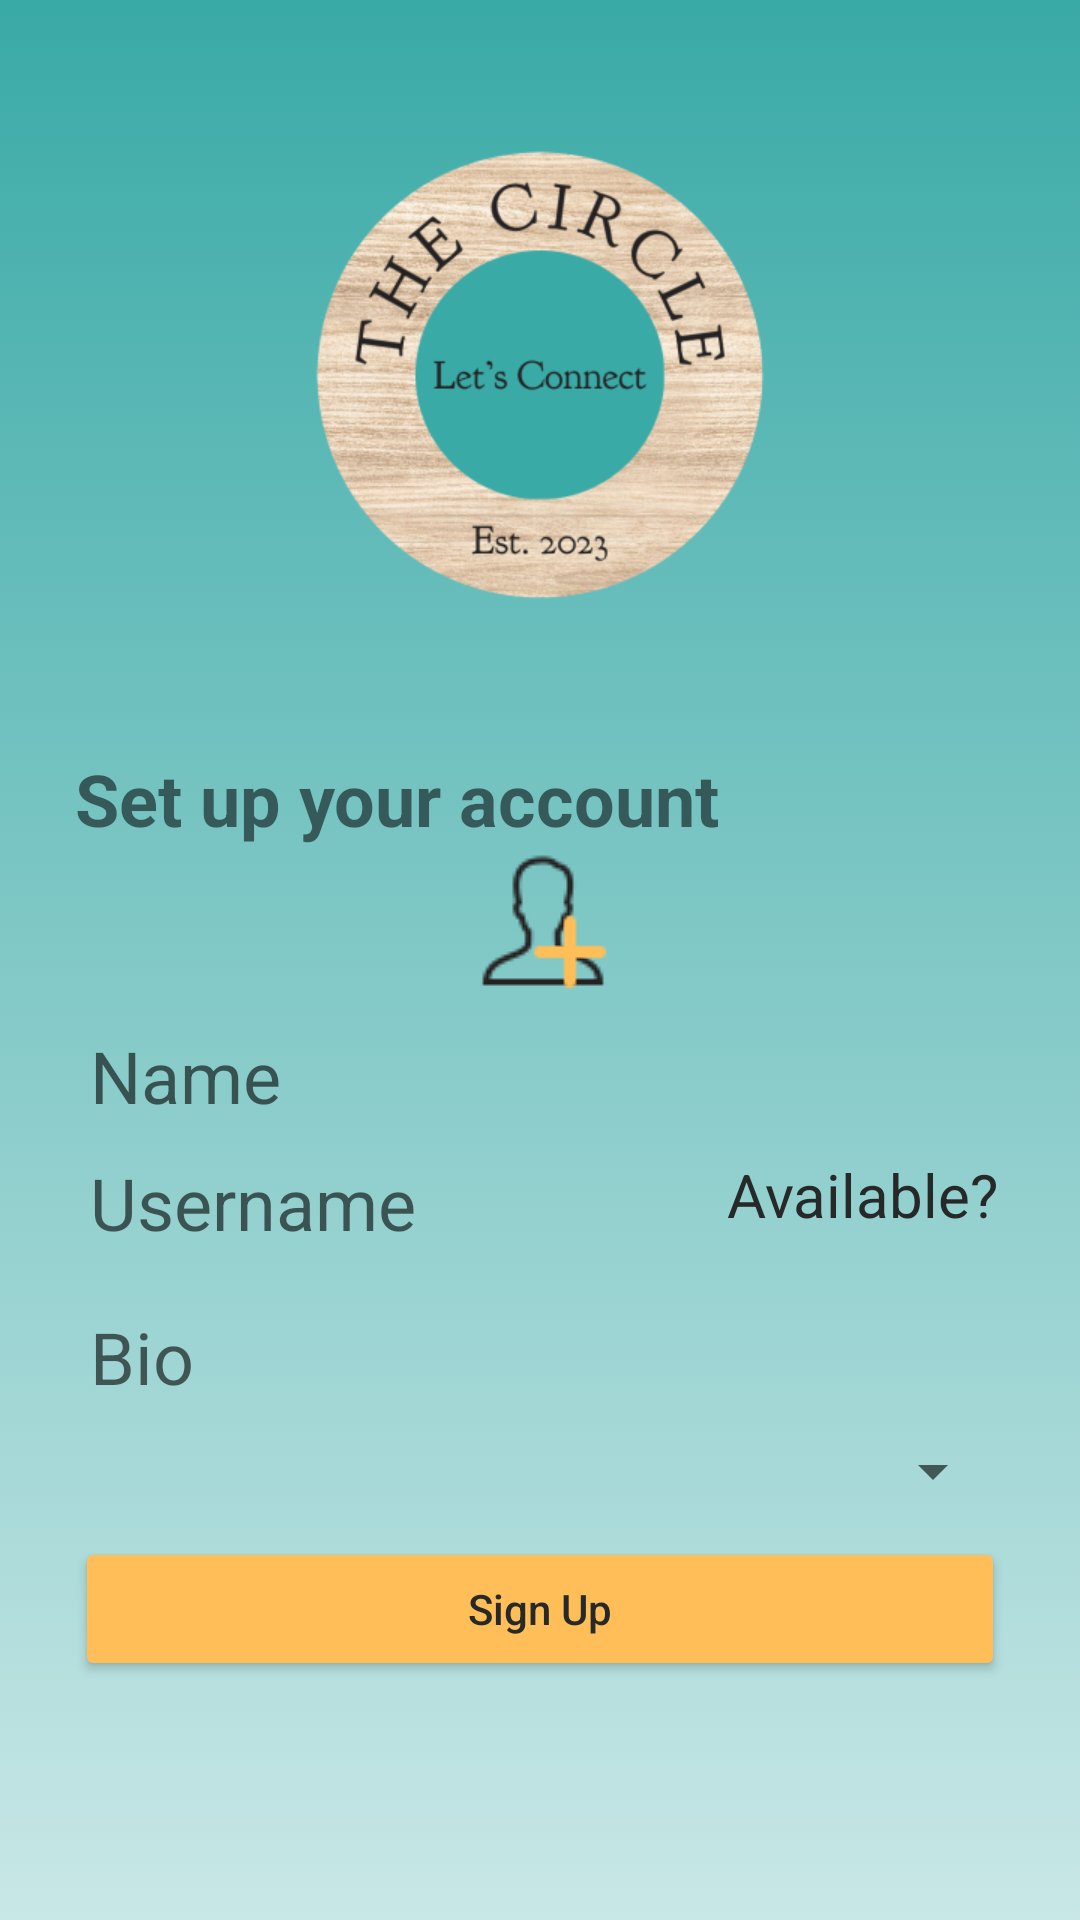

Reconstruct the res/layout file that produces this screen, plus the resources it refers to.
<!-- AndroidManifest.xml: application theme Theme.TheCircle -->
<!-- res/layout/activity_account_setup.xml -->
<?xml version="1.0" encoding="utf-8"?>
<androidx.constraintlayout.widget.ConstraintLayout xmlns:android="http://schemas.android.com/apk/res/android"
    xmlns:app="http://schemas.android.com/apk/res-auto"
    xmlns:tools="http://schemas.android.com/tools"
    android:layout_width="match_parent"
    android:layout_height="match_parent"
    android:background="@drawable/gradient"
    tools:context=".AccountSetup">
    <ImageView
        android:layout_width="250dp"
        android:layout_height="250dp"
        android:background="@drawable/logo_the_circle"
        android:id="@+id/logo"
        app:layout_constraintTop_toTopOf="parent"
        app:layout_constraintLeft_toLeftOf="parent"
        app:layout_constraintRight_toRightOf="parent"
        android:contentDescription="Logo" />
    <TextView
        android:layout_width="wrap_content"
        android:layout_height="wrap_content"
        android:text="Set up your account"
        android:id="@+id/textViewSetUpYourAccount"
        app:layout_constraintTop_toBottomOf="@id/logo"
        app:layout_constraintLeft_toLeftOf="parent"
        android:textSize="24sp"
        android:layout_marginStart="25dp"
        android:textStyle="bold"
        />
    <ImageView
        android:layout_width="wrap_content"
        android:layout_height="wrap_content"
        app:layout_constraintTop_toBottomOf="@id/textViewSetUpYourAccount"
        app:layout_constraintLeft_toLeftOf="parent"
        app:layout_constraintRight_toRightOf="parent"
        android:id="@+id/imageButtonSelectProfilePicture"
        android:background="@drawable/icons8_user_50"
        android:contentDescription="Profile" />

    <ImageView
        android:layout_width="wrap_content"
        android:layout_height="wrap_content"
        android:background="@drawable/maths_plus"
        app:layout_constraintTop_toBottomOf="@id/textViewSetUpYourAccount"
        app:layout_constraintLeft_toLeftOf="parent"
        app:layout_constraintRight_toRightOf="parent"
        android:layout_marginTop="20dp"
        android:layout_marginLeft="20dp"
        android:contentDescription="Plus" />

    <EditText
        android:layout_width="match_parent"
        android:layout_height="wrap_content"
        android:background="@drawable/round_corner"
        android:singleLine="true"
        app:layout_constraintTop_toBottomOf="@id/imageButtonSelectProfilePicture"
        app:layout_constraintLeft_toLeftOf="parent"
        app:layout_constraintRight_toRightOf="parent"
        android:layout_marginLeft="25dp"
        android:layout_marginRight="25dp"
        android:id="@+id/etName"
        android:layout_marginTop="10dp"
        android:hint="Name"
        android:inputType="text"
        android:textSize="24sp"
        android:paddingStart="5dp"
        android:paddingEnd="5dp"
        />
    <EditText
        android:layout_width="match_parent"
        android:layout_height="wrap_content"
        android:background="@drawable/round_corner"
        android:singleLine="true"
        app:layout_constraintTop_toBottomOf="@id/etName"
        android:id="@+id/editTextUserNameAccountSetup"
        android:hint="Username"
        android:textSize="24dp"
        android:inputType="text"
        app:layout_constraintLeft_toLeftOf="parent"
        app:layout_constraintRight_toRightOf="parent"
        android:layout_marginLeft="25dp"
        android:layout_marginRight="25dp"
        android:layout_marginTop="10dp"
        android:paddingStart="5dp"
        android:paddingEnd="5dp"
        />
    <TextView
        android:layout_width="wrap_content"
        android:layout_height="wrap_content"
        android:text="Available?"
        android:backgroundTint="#FFBE58"
        android:textColor="#272828"
        android:textAllCaps="false"
        app:layout_constraintTop_toBottomOf="@id/etName"
        app:layout_constraintRight_toRightOf="parent"
        android:layout_marginEnd="27dp"
        android:id="@+id/textViewAvailableAccountSetup"
        android:textSize="20sp"
        android:layout_marginTop="10dp"
        />
    <TextView
        android:layout_width="wrap_content"
        android:layout_height="wrap_content"
        android:text="Username is available, you can proceed"
        android:id="@+id/textViewUsernameIsAvailable"
        app:layout_constraintTop_toBottomOf="@id/editTextUserNameAccountSetup"
        app:layout_constraintRight_toRightOf="parent"
        android:layout_marginEnd="27dp"
        android:textStyle="bold"
        android:visibility="invisible"
        />
    <EditText
        android:layout_width="match_parent"
        android:layout_height="wrap_content"
        android:hint="Bio"
        android:id="@+id/etBio"
        android:background="@drawable/round_corner"
        app:layout_constraintTop_toBottomOf="@id/textViewUsernameIsAvailable"
        android:textSize="24sp"
        app:layout_constraintLeft_toLeftOf="parent"
        app:layout_constraintRight_toRightOf="parent"
        android:layout_marginLeft="25dp"
        android:layout_marginRight="25dp"
        android:singleLine="false"
        android:paddingStart="5dp"
        android:paddingEnd="5dp"
        android:inputType="text"
        />

    <Button
        android:id="@+id/btnSubmit"
        android:layout_width="match_parent"
        android:layout_height="wrap_content"
        android:layout_marginLeft="25dp"
        android:layout_marginTop="10dp"
        android:layout_marginRight="25dp"
        android:backgroundTint="#FFBE58"
        android:text="Sign Up"
        android:textAllCaps="false"
        android:textColor="#272828"
        app:layout_constraintHorizontal_bias="0.0"
        app:layout_constraintLeft_toLeftOf="parent"
        app:layout_constraintRight_toRightOf="parent"
        app:layout_constraintTop_toBottomOf="@+id/genderAccountSetup" />

    <Spinner
        android:id="@+id/genderAccountSetup"
        android:layout_width="match_parent"
        android:layout_height="wrap_content"
        android:layout_marginLeft="25dp"
        android:layout_marginTop="10dp"
        android:layout_marginRight="25dp"
        app:layout_constraintLeft_toLeftOf="parent"
        app:layout_constraintRight_toRightOf="parent"
        app:layout_constraintTop_toBottomOf="@+id/etBio" />




</androidx.constraintlayout.widget.ConstraintLayout>
<!-- resources referenced by this layout -->
<resources>
  <!-- drawable gradient (drawable) -->
  <?xml version="1.0" encoding="utf-8"?>
  <selector xmlns:android="http://schemas.android.com/apk/res/android">
      <item>
          <shape>
              <gradient
                  android:startColor="#3AAAA7"
                  android:endColor="#473AAAA7"
                  android:type="linear"
                  android:angle="270"/>
          </shape>
      </item>
  </selector>
  <!-- drawable icons8_user_50: png bitmap (drawable, 1062 bytes) -->
  <!-- drawable logo_the_circle: png bitmap (drawable, 129048 bytes) -->
  <!-- drawable maths_plus: png bitmap (drawable, 221 bytes) -->
  <style name="Theme.TheCircle" parent="Theme.MaterialComponents.DayNight.DarkActionBar">
          
          <item name="colorPrimary">@color/purple_500</item>
          <item name="colorPrimaryVariant">@color/purple_700</item>
          <item name="colorOnPrimary">@color/white</item>
          
          <item name="colorSecondary">@color/teal_200</item>
          <item name="colorSecondaryVariant">@color/teal_700</item>
          <item name="colorOnSecondary">@color/secondaryColor</item>
          
          <item name="android:statusBarColor">@color/secondaryColor</item>
          
          <item name="windowNoTitle">true</item>
      </style>
  <color name="purple_500">#FF6200EE</color>
  <color name="purple_700">#FF3700B3</color>
  <color name="white">#FFFFFFFF</color>
  <color name="teal_200">#FF03DAC5</color>
  <color name="teal_700">#FF018786</color>
  <color name="secondaryColor">#3AAAA7</color>
</resources>
